Run: headless pygame with SDL's dummy video driver; simulated clock (each Clock.tick advances the game by its frame time, no real sleeping); random seed 0; keys injected as events and as key.get_pressed() state; no mouse input.
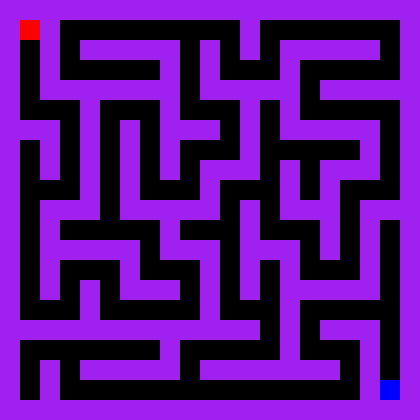
Frame 1 of 4 · flips 1–60 · no input
Frame 2 of 4 · flips 61–180 · tapped SPACE, RETURN · held RIGHT (→), D · screen unchanged from frame 1, image omitted
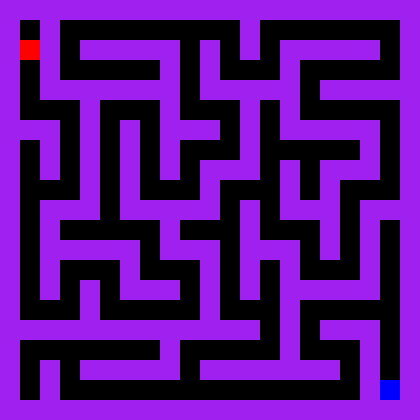
Frame 3 of 4 · flips 181–300 · held DOWN (↓), S
Frame 4 of 4 · flips 301–420 · held LEFT (←), A, UP (↑), W · screen unchanged from frame 3, image omitted

The pygame program that drew these frames:

import time
import pygame
import random


def get_random_position():
    return [random.randrange(0, FIELD_SIZE, CELL_SIZE), random.randrange(0, FIELD_SIZE, CELL_SIZE)]


def draw_field(field, field_map):
    for row_index in range(len(field_map)):
        for cell_index in range(len(field_map[row_index])):
            if field_map[row_index][cell_index] == 1:
                row_px_position = row_index * CELL_SIZE
                col_px_position = cell_index * CELL_SIZE
                pygame.draw.rect(field, pygame.color.Color("purple"), (row_px_position, col_px_position, CELL_SIZE, CELL_SIZE))


def generate_field_map(width, height):
    field_map = []
    for i in range(height):
        field_map.append([1] * width)

    return field_map


def configure_field_map(field_map):
    for i in range(len(field_map)):
        for j in range(len(field_map[0])):
            if i % 2 == 1:
                if j % 2 == 0:
                    field_map[i][j] = 1
                else:
                    field_map[i][j] = 0

def get_neighbours(step_map, x, y):
    neighbours = []

    if x + 1 < len(step_map[0]):
        neighbours.append((x + 1, y))

    if x - 1 >= 0:
        neighbours.append((x - 1, y))

    if y + 1 < len(step_map):
        neighbours.append((x, y + 1))

    if y - 1 >= 0:
        neighbours.append((x, y - 1))

    neighbours = [neighbour
                  for neighbour in neighbours
                  if step_map[neighbour[0]][neighbour[1]] == 0]
    return neighbours


def generate_maze(field):
    step_width = len(field) // 2
    step_height = len(field[0]) // 2

    step_map = [step_width * [0] for i in range(step_height)]
    stack = []
    counter = (0, 0)
    step_map[0][0] = 1

    while sum([sum(row) for row in step_map]) < (step_width * step_height):
        neighbours = get_neighbours(step_map, counter[0], counter[1])
        if len(neighbours) > 0:
            stack.append(counter)
            next = random.choice(neighbours)

            diff_x = next[0] - counter[0]
            diff_y = next[1] - counter[1]

            field[counter[0] * 2 + diff_x + 1][counter[1] * 2 + diff_y + 1] = 0
            counter = next
            step_map[counter[0]][counter[1]] = 1
        elif len(stack) != 0:
            counter = stack.pop()

        # else:

        print(step_map)



FIELD_SIZE = 420
CELL_SIZE = 20

pygame.init()
clock = pygame.time.Clock()

field = pygame.display.set_mode([FIELD_SIZE, FIELD_SIZE])

gamer = [1, 1]
endgame = [FIELD_SIZE - 2 * CELL_SIZE, FIELD_SIZE - 2 * CELL_SIZE]
# 1 - wall, 0 - empty

dx = 0
dy = 0
fps = 10

field_map = generate_field_map(21, 21)
configure_field_map(field_map)
generate_maze(field_map)
while True:
    field.fill(pygame.Color("black"))

    gamer_pos_x = gamer[0] * CELL_SIZE
    gamer_pos_y = gamer[1] * CELL_SIZE

    pygame.draw.rect(field, pygame.Color("red"), (gamer_pos_x, gamer_pos_y, CELL_SIZE, CELL_SIZE))
    pygame.draw.rect(field, pygame.Color("blue"), (endgame[0], endgame[1], CELL_SIZE, CELL_SIZE))
    draw_field(field, field_map)

    # make a move
    if -1 < (gamer[0] + dx) < (FIELD_SIZE / CELL_SIZE):
        if field_map[gamer[0] + dx][gamer[1]] == 0:
            gamer[0] += dx

    if -1 < (gamer[1] + dy) < (FIELD_SIZE / CELL_SIZE):
        if field_map[gamer[0]][gamer[1] + dy] == 0:
            gamer[1] += dy

    if gamer[0] * CELL_SIZE == endgame[0] and gamer[1] * CELL_SIZE == endgame[1]:
        font = pygame.font.SysFont("Times Now Roman", 50)
        endgame_text = font.render("Перемога!", True, pygame.Color("white"))
        field.blit(endgame_text, (FIELD_SIZE / 2 - 100, FIELD_SIZE / 2 - 20))

    # set up to 0 values where to be placed next
    dx = 0
    dy = 0

    pygame.display.flip()
    clock.tick(10)

    for event in pygame.event.get():
        if event.type == pygame.QUIT:
            exit()

        key = pygame.key.get_pressed()
        if key[pygame.K_LEFT]:
            dx = -1
            dy = 0
        elif key[pygame.K_RIGHT]:
            dx = 1
            dy = 0
        elif key[pygame.K_UP]:
            dx = 0
            dy = -1
        elif key[pygame.K_DOWN]:
            dx = 0
            dy = 1
